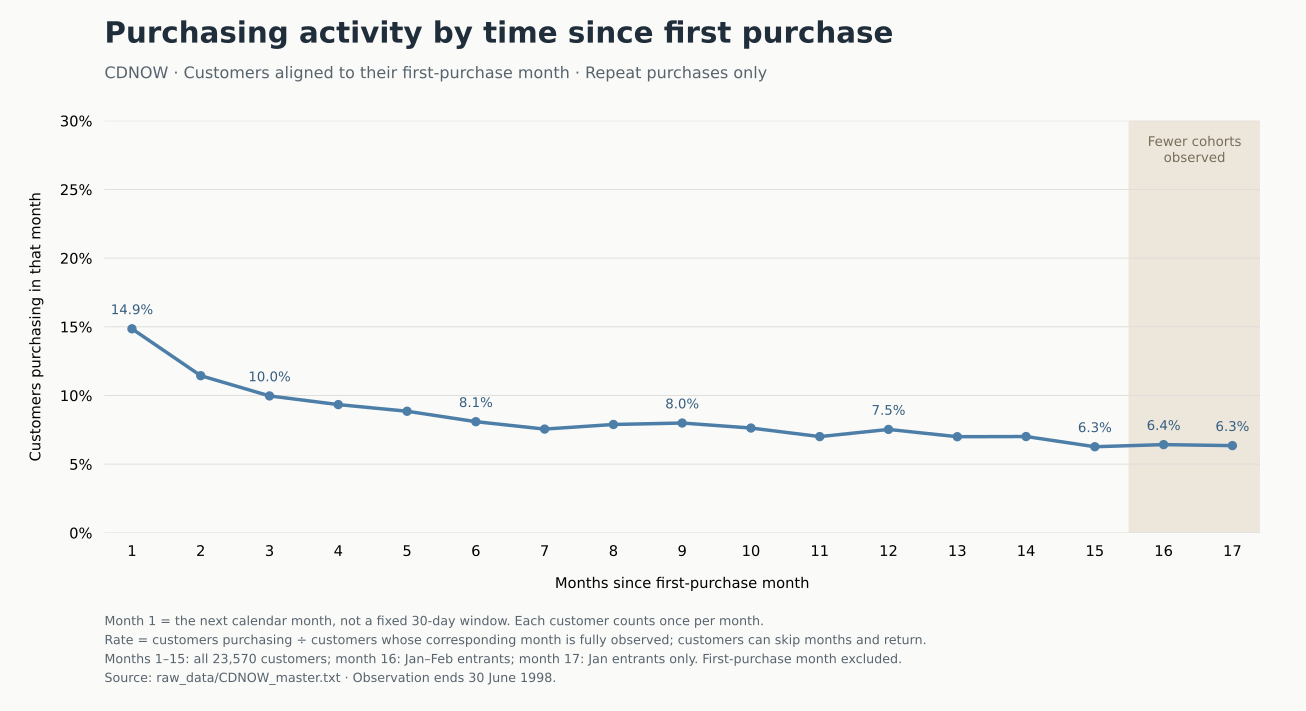

Source data for this figure (header and first rows):
months_since_first_purchase_month, eligible_customers, purchasing_customers, purchasing_percent
1, 23570, 3501, 14.85
2, 23570, 2696, 11.44
3, 23570, 2349, 9.966
4, 23570, 2200, 9.334
5, 23570, 2086, 8.85
6, 23570, 1907, 8.091
7, 23570, 1780, 7.552
8, 23570, 1859, 7.887
9, 23570, 1884, 7.993
10, 23570, 1798, 7.628
11, 23570, 1651, 7.005
12, 23570, 1774, 7.527
13, 23570, 1649, 6.996
14, 23570, 1652, 7.009
15, 23570, 1477, 6.266
16, 16322, 1048, 6.421
17, 7846, 498, 6.347
